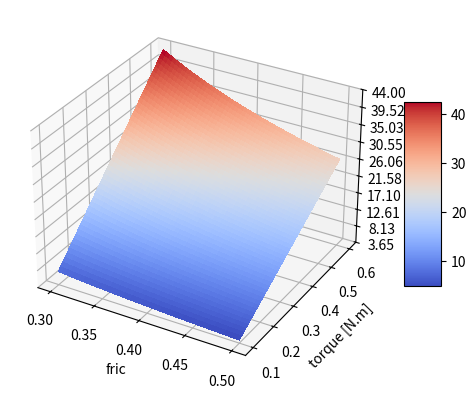

The matplotlib source for this figure:
import numpy as np
import matplotlib.pyplot as plt

from mpl_toolkits import mplot3d
from matplotlib import cm
from matplotlib.ticker import LinearLocator

gr = 1          ## gear ratio
dm1 = 0.02346     ## mm
dm2 = 0.01334
h1 = 0.0015     ## slope height @ 2 mm
h2 = 0.0015


def Force(fric, torque, h):
  f = fric
  tr = torque
  h = h
  F = []
  my_list = []
  for i in range(len(f)):
    for j in range(len(tr)):
      F.append(((2*gr*tr[j])/dm1 * ((np.pi*dm1 - f[i]*h)/(h + np.pi*dm1*f[i])) / 9.81))

  my_list = np.array_split(F, 10)
  # print(my_list)
  return F, f, tr, my_list


def main():
  f = np.linspace(0.3, 0.5, 50)
  tr = np.linspace(0.1, 0.6, 50)

  fig, ax = plt.subplots(subplot_kw={"projection": "3d"})
  X, Y = np.meshgrid(f, tr)
  Z1 = ((2*gr*Y/dm1 * ((np.pi*dm1 - X*h1)/(h1 + np.pi*dm1*X)) /9.81))
  Z2 = ((2*gr*Y/dm2 * ((np.pi*dm2 - X*h2)/(h2 + np.pi*dm2*X)) /9.81))

  print(Z1)
  print(Z2)

  Z_total = Z1 + Z2

  surf = ax.plot_surface(X, Y, Z_total, cmap=cm.coolwarm, linewidth=0, antialiased=False)
  # ax.set_zlim(0, 40)
  ax.zaxis.set_major_locator(LinearLocator(10))
  # ax.zaxis.set_major_formatter('{x:.02f}')

  fig.colorbar(surf, shrink=0.5, aspect=5)
  ax.set_xlabel('fric')
  ax.set_ylabel('torque [N.m]')
  ax.set_zlabel('Force (kgf)')
  plt.show()



# def surfPlot():
#   fig, ax = plt.subplots(subplot_kw={"projection": "3d"})

#   f = np.linspace(0.3, 0.5, 10)
#   tr = np.linspace(0, 0.4, 10)
#   X, Y = np.meshgrid(f, tr)
#   Z = ((2*gr*Y/dm * ((np.pi*dm - X*h)/(h + np.pi*dm*X)) /9.81))

#   surf = ax.plot_surface(X, Y, Z, cmap=cm.coolwarm, linewidth=0, antialiased=False)

#   # ax.set_zlim(0, 40)
#   ax.zaxis.set_major_locator(LinearLocator(10))
#   # ax.zaxis.set_major_formatter('{x:.02f}')

#   fig.colorbar(surf, shrink=0.5, aspect=5)
#   ax.set_xlabel('fric')
#   ax.set_ylabel('torque [N.m]')
#   ax.set_zlabel('Force (kgf)')
#   plt.show()

# def main():
#   F, f, tr, my_list = Force()
#   fig = plt.figure()
#   ax = plt.axes(projection='3d')
#   xdata = tr
#   ydata = f
#   zdata = []
#   for i in range(len(my_list)):
#     zdata = my_list[i]
#     ax.plot3D(xdata, ydata, zdata)
#   ax.set_xlabel('fric')
#   ax.set_ylabel('torque [N.m]')
#   ax.set_zlabel('Force (kgf)')


#   # plt.show()


if __name__ == "__main__":
  main()
  # surfPlot()
